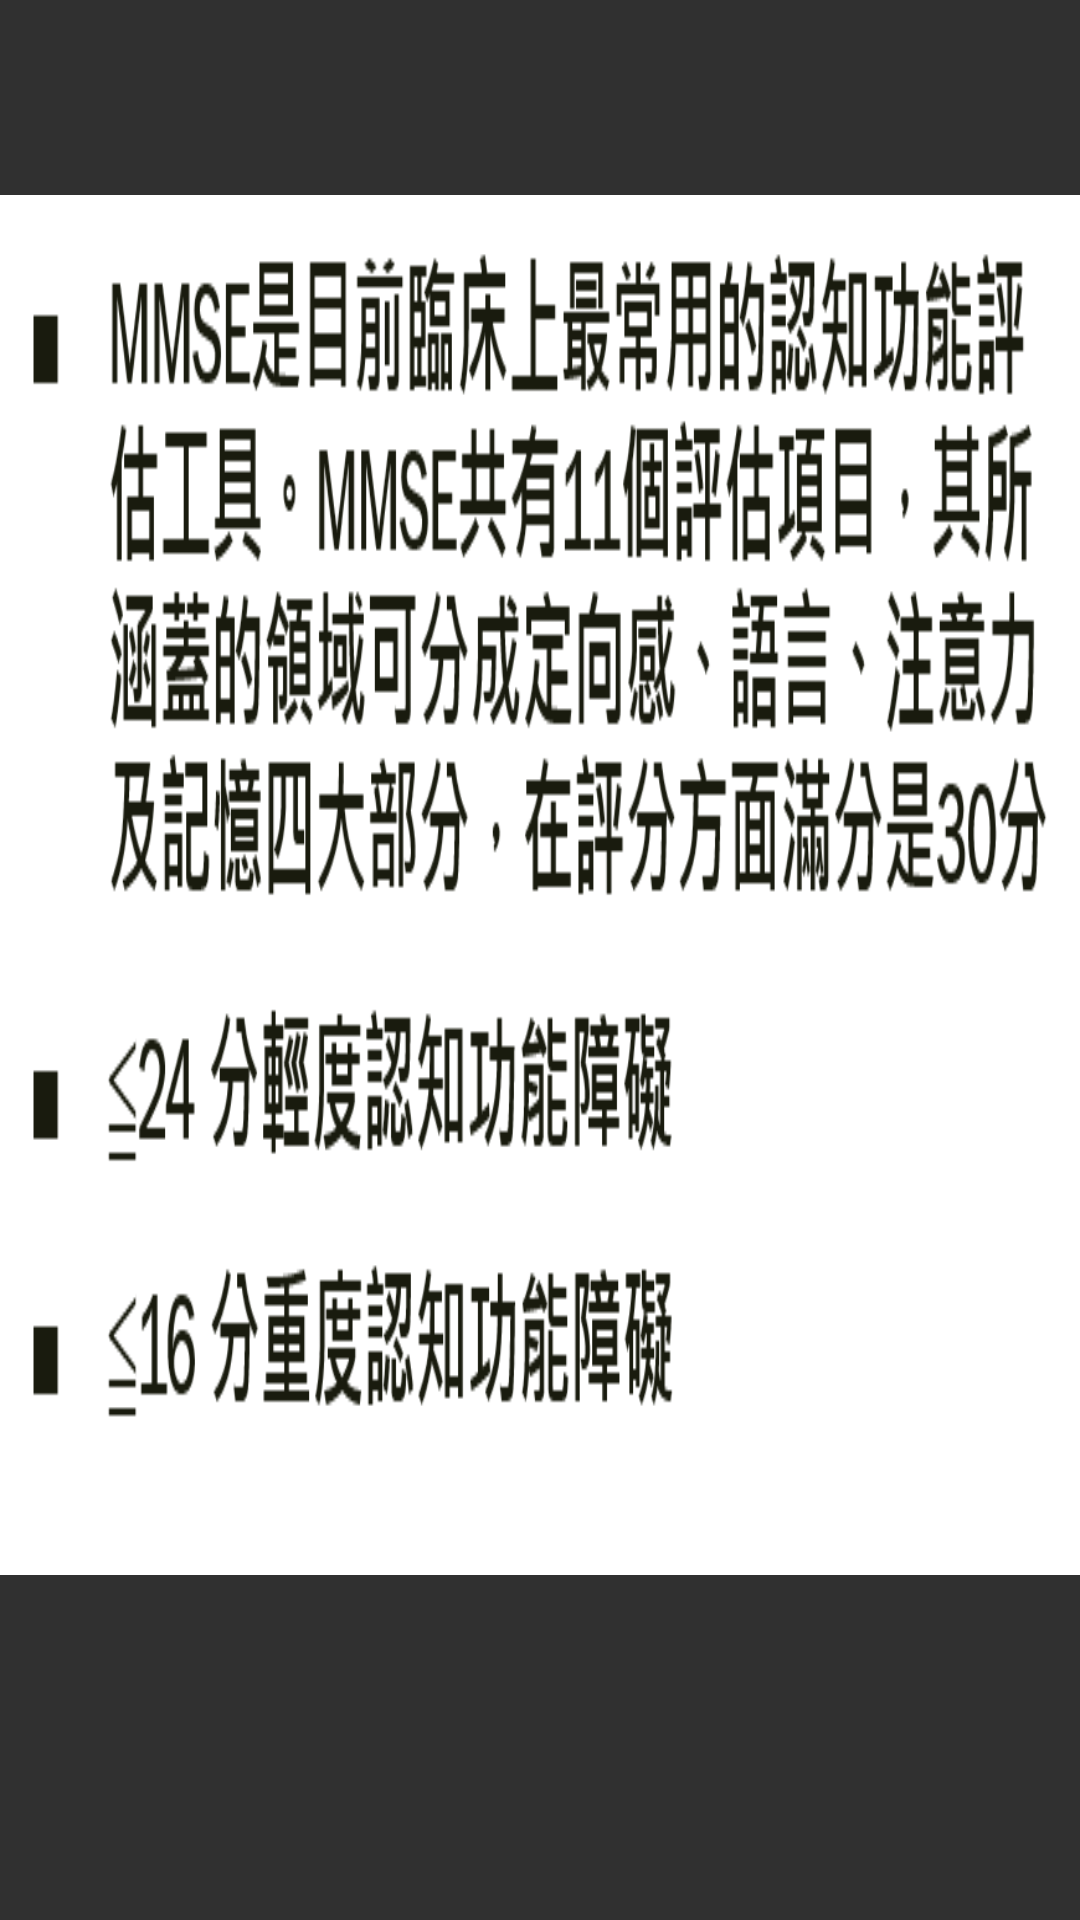

Layout XML and referenced resources for this Android screen:
<!-- AndroidManifest.xml: application theme AppTheme -->
<!-- res/layout/accessment.xml -->
<?xml version="1.0" encoding="utf-8"?>
<android.support.constraint.ConstraintLayout xmlns:android="http://schemas.android.com/apk/res/android"
    xmlns:app="http://schemas.android.com/apk/res-auto"
    xmlns:tools="http://schemas.android.com/tools"
    android:layout_width="match_parent"
    android:layout_height="match_parent"
    app:layout_behavior="@string/appbar_scrolling_view_behavior"
    tools:context="com.example.gin.elder2.social"
    tools:layout_editor_absoluteY="25dp">


    <ImageView
        android:id="@+id/imageView500"
        android:layout_width="0dp"
        android:layout_height="460dp"
        android:layout_marginTop="65dp"
        android:background="@android:color/white"
        android:scaleType="fitXY"
        app:layout_constraintEnd_toEndOf="parent"
        app:layout_constraintStart_toStartOf="parent"
        app:layout_constraintTop_toTopOf="parent"
        app:srcCompat="@drawable/tool1" />

</android.support.constraint.ConstraintLayout>
<!-- resources referenced by this layout -->
<resources>
  <!-- drawable tool1: png bitmap (drawable, 33726 bytes) -->
  <style name="AppTheme" parent="Theme.AppCompat.NoActionBar">
          
          <item name="colorPrimary">@color/colorPrimary</item>
          <item name="colorPrimaryDark">@color/colorPrimaryDark</item>
          <item name="colorAccent">@color/colorAccent</item>
      </style>
  <!-- not gathered from this repository: default colours our renderer supplied (Android Studio template values) -->
  <color name="colorPrimary">#FF6200EE</color>
  <color name="colorPrimaryDark">#FF3700B3</color>
  <color name="colorAccent">#FF03DAC5</color>
</resources>
